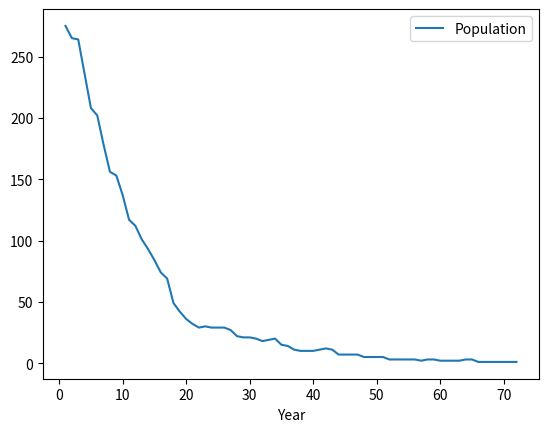

Reproduce this figure in Python.
"""This is a very cobbled-together and rough script to demonstrate that the power-gomp can fit other types of model"""

import random
import numpy as np
import pandas as pd
import matplotlib.pyplot as plt

_carrying_capacity = 300
mortality_rate = 0.2
YEARS = 100

def main(years = YEARS,
         carrying_capacity = _carrying_capacity,
         plot = False,
         **kwargs):

    assert isinstance(carrying_capacity, int) and carrying_capacity > 0, "carrying_capacity must be a positive integer"

    INITIAL_POPULATION = carrying_capacity
    INITIAL_RESOURCES = carrying_capacity
    RESOURCE_REGROWTH = carrying_capacity
    RESOURCE_CAP = carrying_capacity
    
    P_FORAGE = kwargs.get("P_FORAGE", 1)
    P_REPRODUCE = kwargs.get("P_REPRODUCE", 1)
    P_DEATH = kwargs.get("P_DEATH", 0.15)

    FOOD_PER_FORAGE = kwargs.get("FOOD_PER_FORAGE", 1.0)
    ENERGY_DECAY = kwargs.get("ENERGY_DECAY", 1)

    PEAK_FORAGING_AGE = kwargs.get("PEAK_FORAGING_AGE", 5)
    INITIAL_ENERGY = kwargs.get("INITIAL_ENERGY", 3)
    BREEDING_AGE = kwargs.get("BREEDING_AGE", 3)

    df = pd.DataFrame(columns=["Year", "Population", "Resources"])

    class Resource:
        def __init__(self, amount):
            self.amount = amount

        def regrow(self):
            # self.amount = min(self.amount + np.random.poisson(RESOURCE_REGROWTH), RESOURCE_CAP)
            self.amount = min(self.amount + np.random.poisson(RESOURCE_REGROWTH), RESOURCE_CAP)

    class Individual:
        
        def __init__(self, age=None):
            self.energy = INITIAL_ENERGY
            self.age = np.random.poisson(BREEDING_AGE) if age is None else age
            self.is_breeding = False

        def forage_success_prob(self, resource_amount, resource_cap):
            """Peaks at PEAK_FORAGING_AGE, declines with age; scales with resource availability."""
            age_factor = np.exp(-((self.age - PEAK_FORAGING_AGE) ** 2) / (2 * PEAK_FORAGING_AGE ** 2))
            resource_factor = resource_amount / (resource_cap)
            return age_factor * resource_factor
            # return resource_factor

        def forage(self, resources, resource_cap):
            p = self.forage_success_prob(resources[0].amount, resource_cap)
            if random.random() < p:
                taken = min(FOOD_PER_FORAGE, resources[0].amount)
                resources[0].amount -= taken
                self.energy += taken

        def breeding_success_prob(self):
            """Simple function of energy and age."""
            if self.age < BREEDING_AGE:
                return 0
            # age_factor = np.exp(-((self.age - BREEDING_AGE) ** 2) / (BREEDING_AGE ** 2))
            age_factor = np.exp(-0.3*(self.age - BREEDING_AGE))
            return min(1, age_factor)
        
        def is_alive(self): 
            return self.energy > 0

    def simulate(years=YEARS, initial_population=INITIAL_POPULATION, 
                initial_resources=INITIAL_RESOURCES, 
                resource_regrowth=RESOURCE_REGROWTH, 
                resource_cap=RESOURCE_CAP):
        
        population = [Individual() for _ in range(initial_population)]
        resources = [Resource(initial_resources)]  # list so it's mutable in forage()
        extant = True

        for year in range(1, years + 1):
            resources[0].regrow()

            # Look for food and decay energy
            for ind in population:
                ind.forage(resources, resource_cap)
                ind.energy -= ENERGY_DECAY

            # Reproduction
            random.shuffle(population)
            offspring = []
            for i in range(0, len(population) - 1, 2):
                a, b = population[i], population[i + 1]
                if a.age >= BREEDING_AGE and b.age >= BREEDING_AGE:
                    if random.random() < P_REPRODUCE:
                        offspring.append(Individual(age=0))
        
            population.extend(offspring)

            # Deaths
            population = [ind for ind in population if ind.is_alive() and random.random() > P_DEATH]

            # age
            for ind in population:
                ind.age += 1

            if not population:
                extant = False
                return year, extant

            df.loc[len(df)] = [year, len(population), resources[0].amount]

        return year, extant

    year, extant = simulate()

    if plot:
        df.plot(x="Year", y="Population")
        plt.show()

    return year, extant

if __name__ == "__main__":
    main(carrying_capacity=_carrying_capacity, plot = True, P_DEATH = mortality_rate)  
